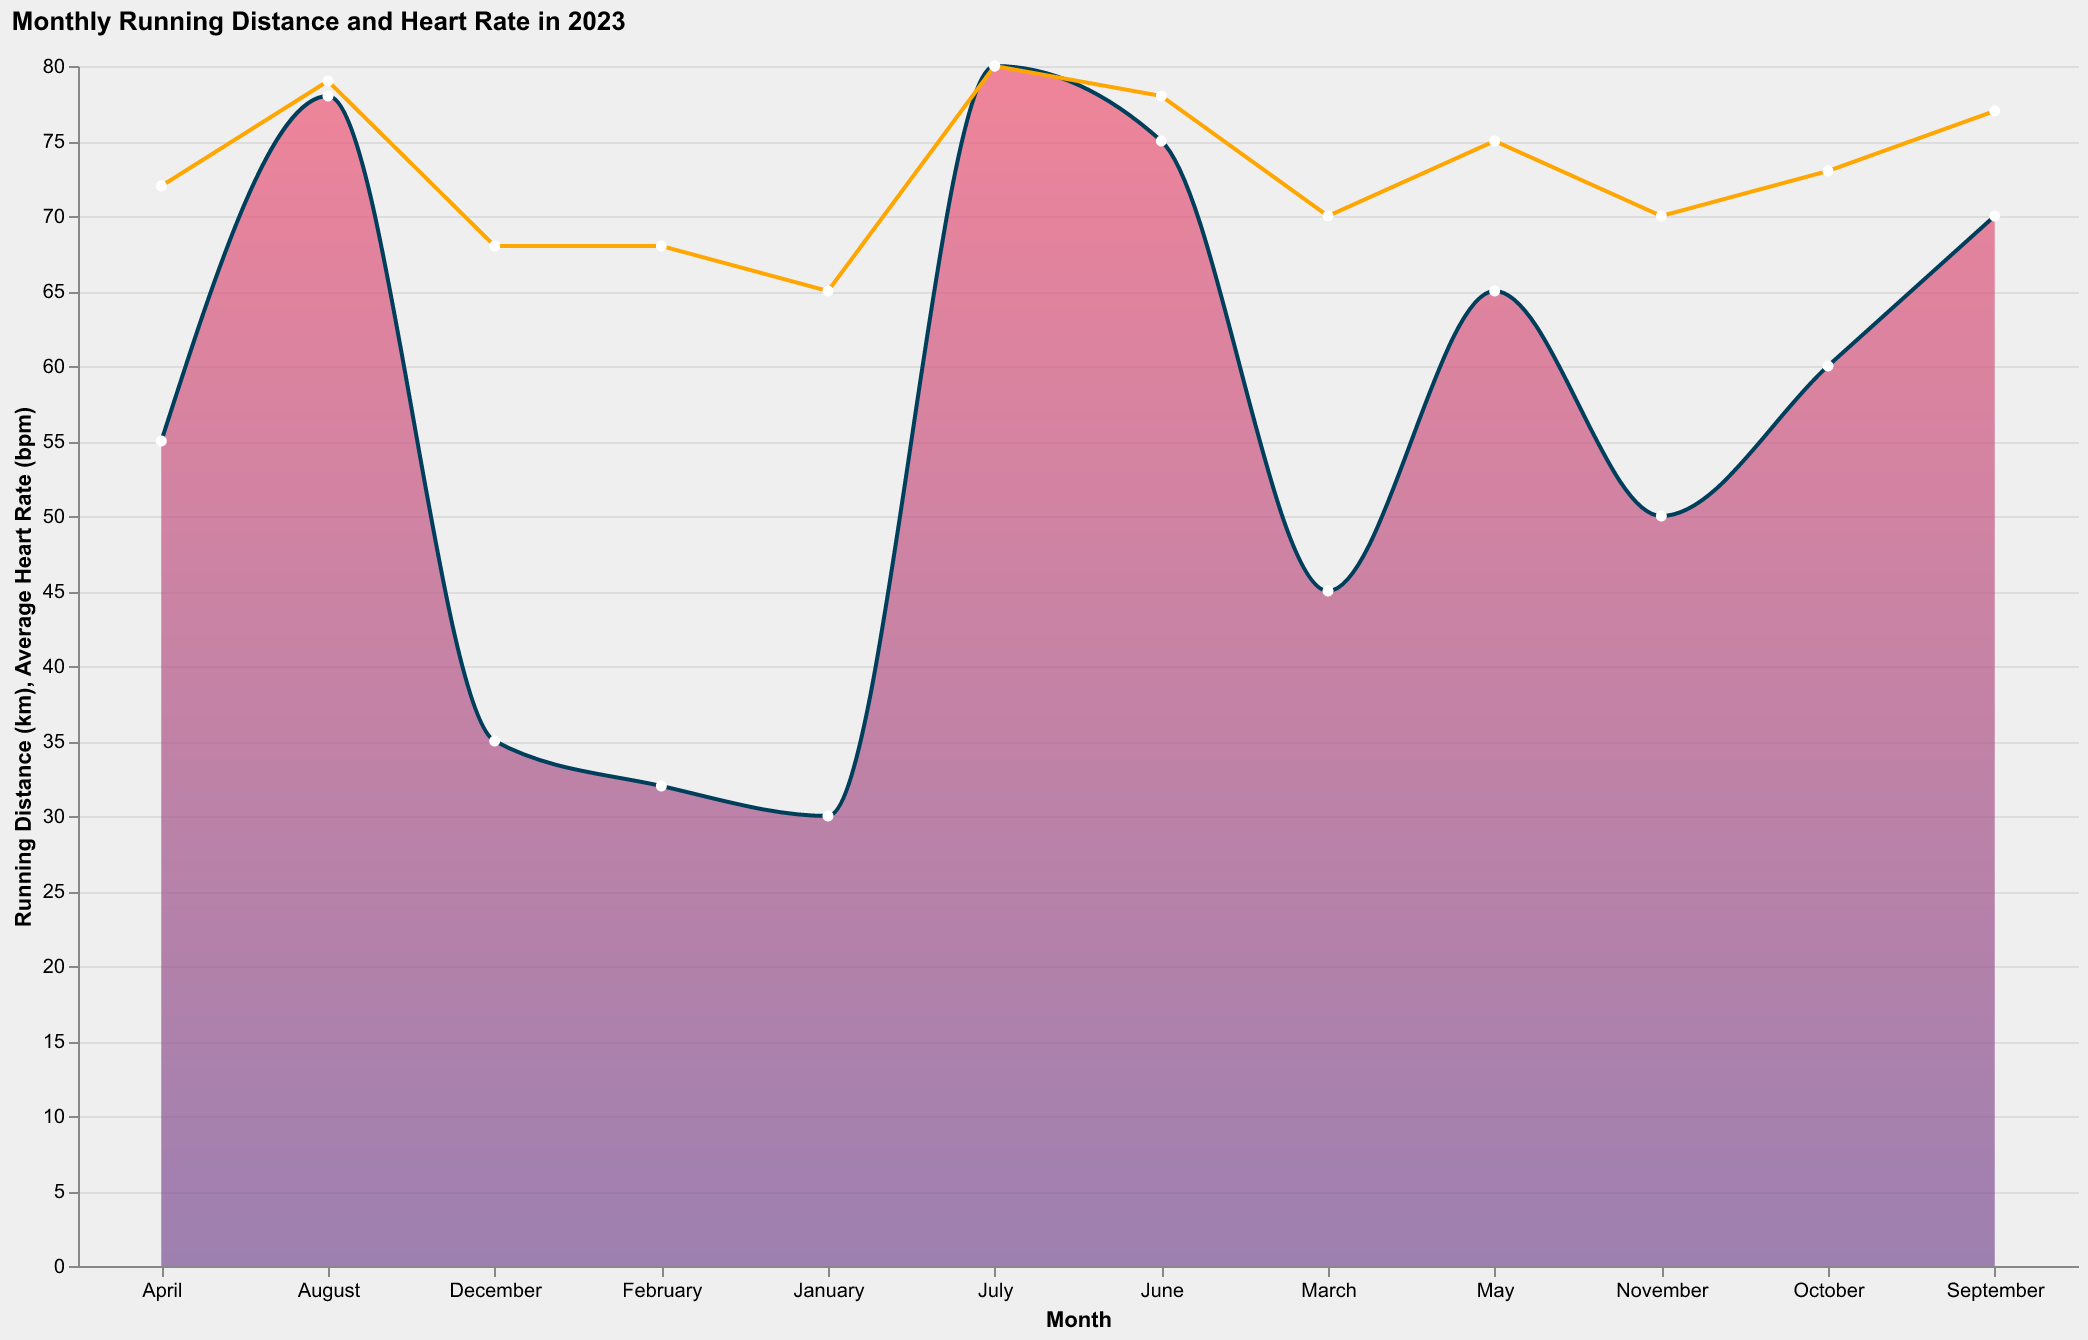

Data behind this chart, as committed beside it:
Month, Distance, HeartRate
January, 30, 65
February, 32, 68
March, 45, 70
April, 55, 72
May, 65, 75
June, 75, 78
July, 80, 80
August, 78, 79
September, 70, 77
October, 60, 73
November, 50, 70
December, 35, 68
